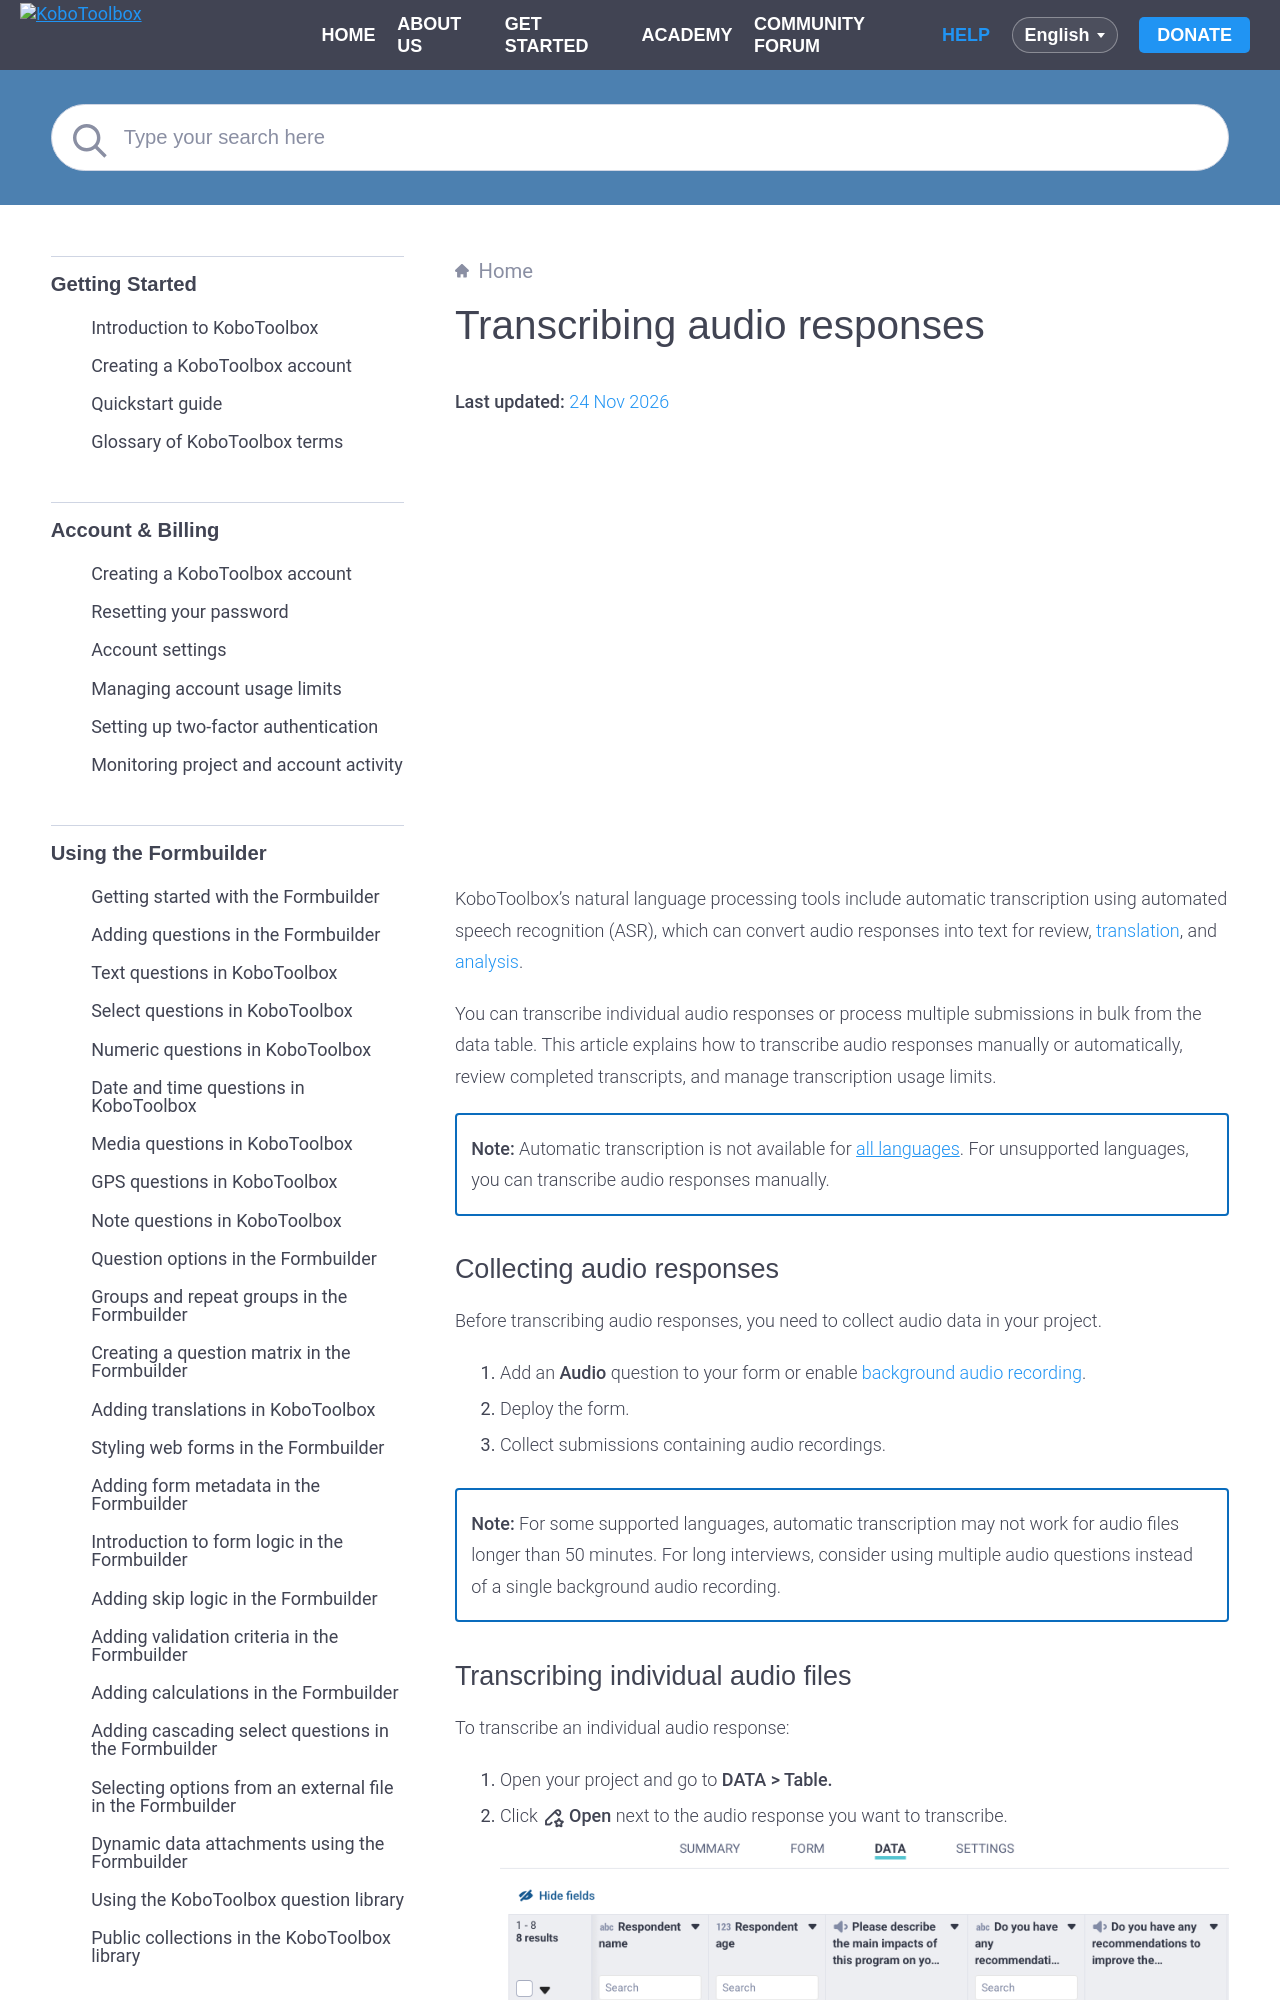

repository: kobotoolbox/docs · page: transcription.html · generator: sphinx

# Transcribing audio responses
**Last updated:** <a href="https://github.com/kobotoolbox/docs/blob/62ece73ff361da672b4c566c0c95ecd3ab2dfcfc/source/transcription.md" class="reference">24 Nov 2026</a>

<iframe src="https://www.youtube.com/embed/LSIPdToOJnM?si=wTmKz8Q8sRnxHIuU" style="width: 100%; aspect-ratio: 16 / 9; height: auto; border: 0;" title="YouTube video player" frameborder="0" allow="accelerometer; autoplay; clipboard-write; encrypted-media; gyroscope; picture-in-picture; web-share" allowfullscreen></iframe>

KoboToolbox’s natural language processing tools include automatic transcription using automated speech recognition (ASR), which can convert audio responses into text for review, [translation](https://support.kobotoolbox.org/translation.html), and [analysis](https://support.kobotoolbox.org/qualitative_analysis.html).

You can transcribe individual audio responses or process multiple submissions in bulk from the data table. This article explains how to transcribe audio responses manually or automatically, review completed transcripts, and manage transcription usage limits.

<p class="note">
<strong>Note:</strong> Automatic transcription is not available for <a href="https://docs.google.com/spreadsheets/d/1_QDcORZd9qXgfq1OBb61U6ondYfjwmHXOv4XZPjxVVw/edit?usp=sharing">all languages</a>. For unsupported languages, you can transcribe audio responses manually.
</p>

## Collecting audio responses

Before transcribing audio responses, you need to collect audio data in your project.

1. Add an **Audio** question to your form or enable [background audio recording](https://support.kobotoolbox.org/qualitative_data.html#recording-interviews-with-background-audio-recordings).
2. Deploy the form.
3. Collect submissions containing audio recordings.

<p class="note">
<strong>Note:</strong> For some supported languages, automatic transcription may not work for audio files longer than 50 minutes. For long interviews, consider using multiple audio questions instead of a single background audio recording.
</p>
